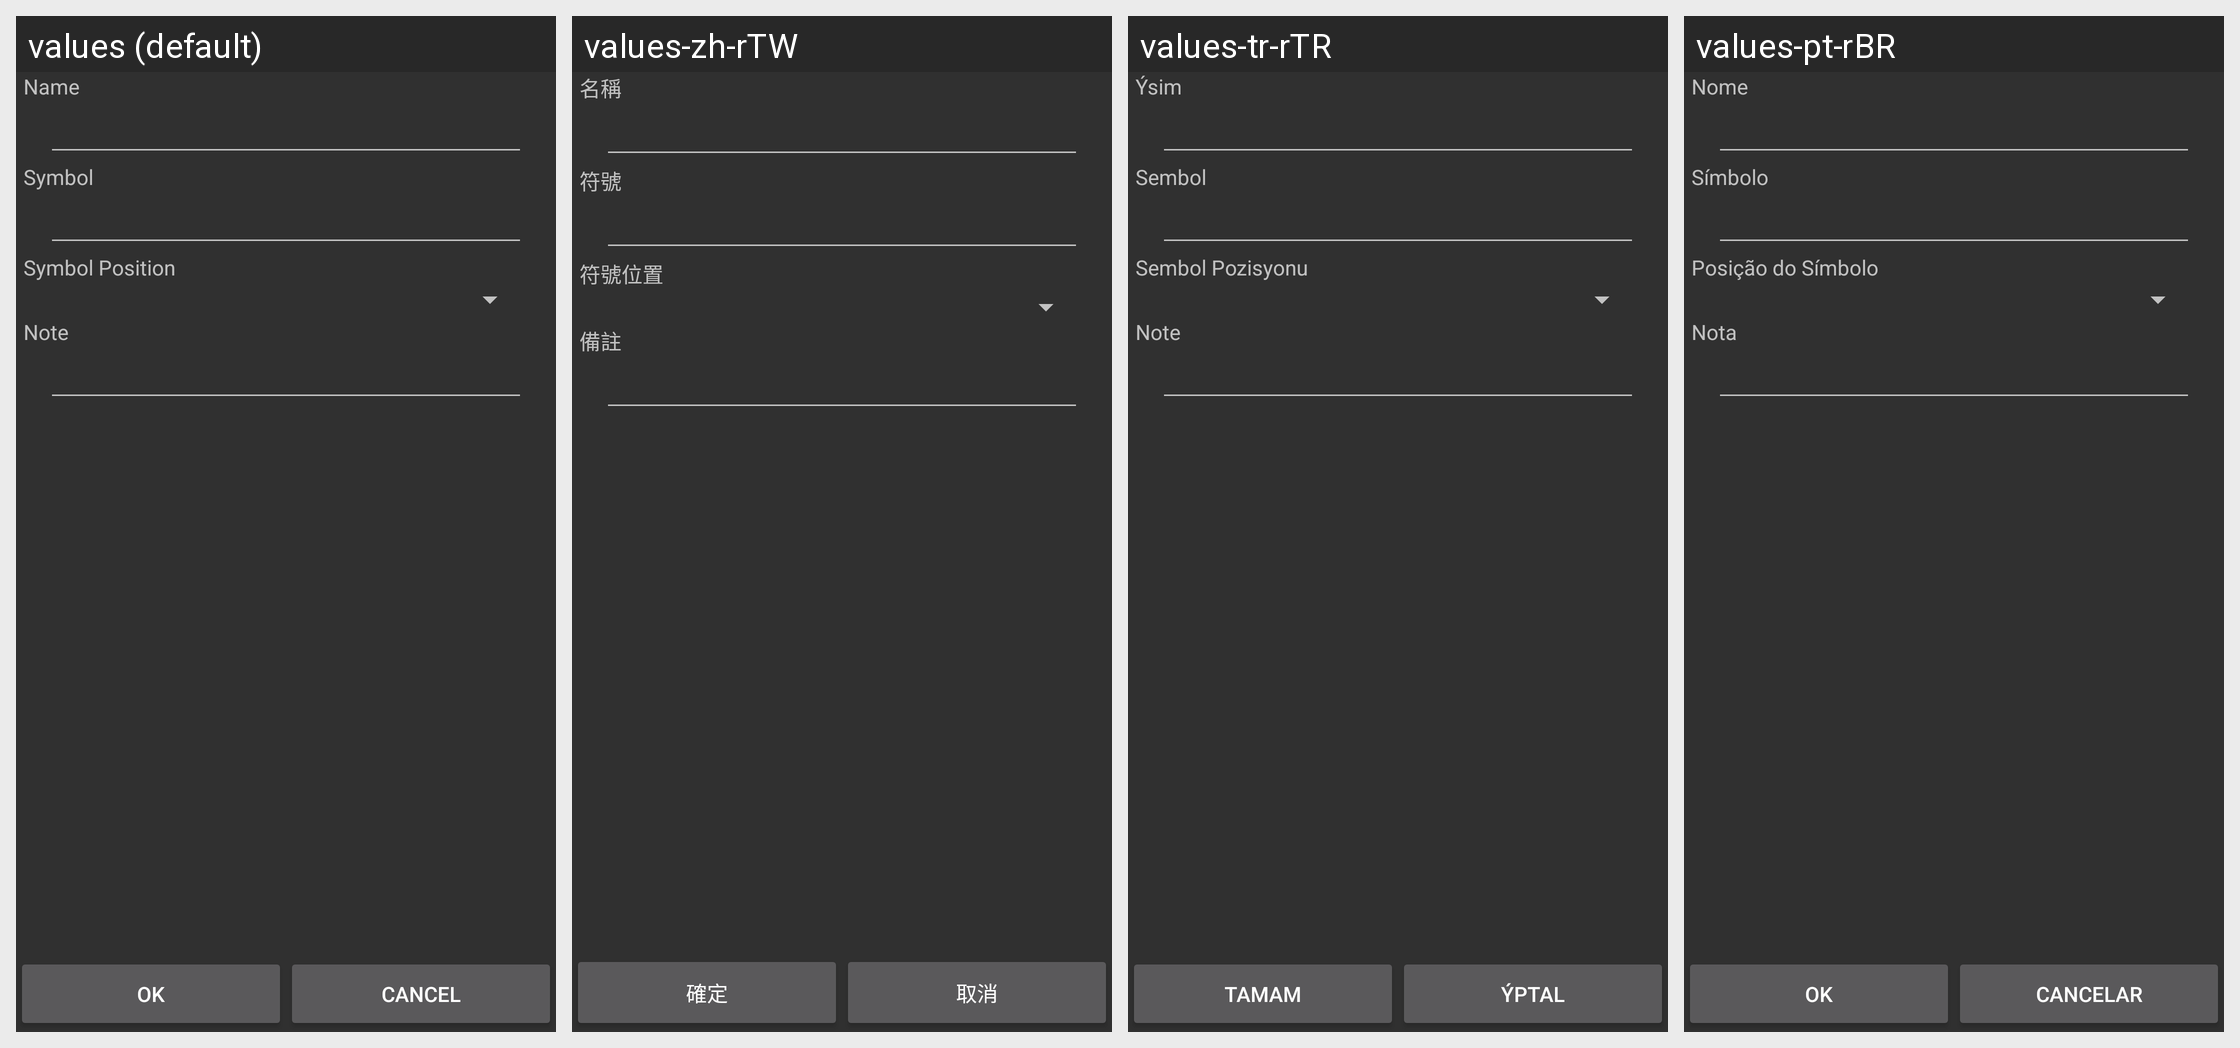

The same Android screen rendered under several of its app's locales, left to right. List the strings drawn on it with the default value and each locale's translation.
Android screen res/layout/book_editor.xml rendered under 4 locales, left to right: values (default), values-zh-rTW, values-tr-rTR, values-pt-rBR. Device: Nexus 5 (rendered at 1080×1920; each locale shown at half size, 540×960, under a caption strip naming it); theme AppTheme.
Other locales in the repository, not shown: values-de, values-el, values-es-rES, values-hu, values-it, values-ru, values-vi, values-zh, values-zh-rCN.
Strings drawn on this screen, with the default value and each locale's value (text and hints the layout hard-codes, and strings that could not be matched under every locale, appear in the picture but are not listed):

clabel_name
  values: Name
  values-zh-rTW: 名稱
  values-tr-rTR: Ýsim
  values-pt-rBR: Nome

label_symbol
  values: Symbol
  values-zh-rTW: 符號
  values-tr-rTR: Sembol
  values-pt-rBR: Símbolo

label_symbol_position
  values: Symbol Position
  values-zh-rTW: 符號位置
  values-tr-rTR: Sembol Pozisyonu
  values-pt-rBR: Posição do Símbolo

label_note
  values: Note
  values-zh-rTW: 備註
  values-tr-rTR: Note
  values-pt-rBR: Nota

cact_cancel
  values: Cancel
  values-zh-rTW: 取消
  values-tr-rTR: Ýptal
  values-pt-rBR: Cancelar
